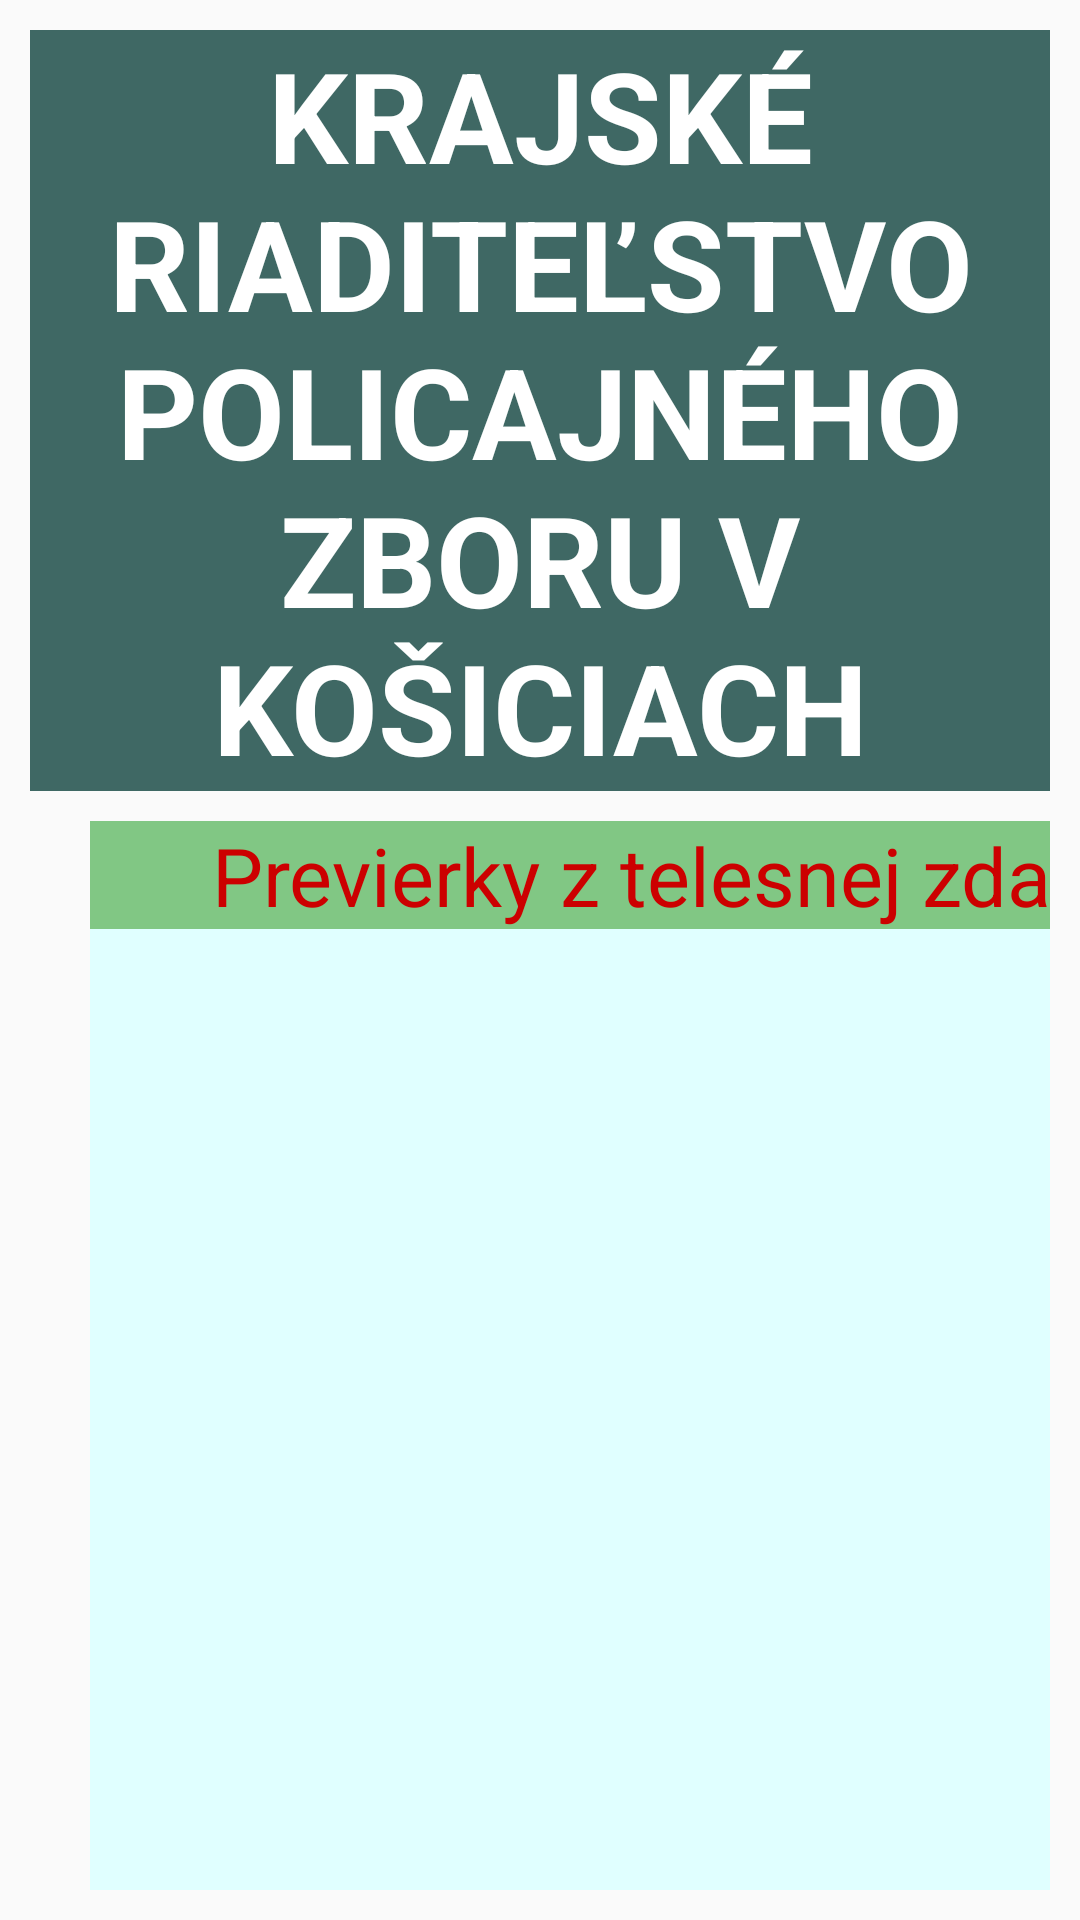

Produce the Android XML layout that renders to this screen, including the resource entries it uses.
<!-- AndroidManifest.xml: application theme AppTheme -->
<!-- res/layout/activity_main.xml -->
<?xml version="1.0" encoding="utf-8"?>
<RelativeLayout
    xmlns:android="http://schemas.android.com/apk/res/android"
    android:layout_width="match_parent"
    android:layout_height="match_parent"
    android:paddingLeft="@dimen/margin_10dp"
    android:paddingBottom="@dimen/margin_10dp"
    android:paddingTop="@dimen/margin_10dp"
    android:paddingRight="@dimen/margin_10dp"
    android:background="@mipmap/pozadie">

    <LinearLayout
        android:layout_width="wrap_content"
        android:layout_height="wrap_content"
        android:id="@+id/krpz"
        android:background="@color/color00FFFF">

        <TextView
            android:layout_width="wrap_content"
            android:layout_height="wrap_content"
            android:textSize="@dimen/main_KRPZ_text_size"
            android:textColor="@color/colorWhite"
            android:textStyle="bold"
            android:text="@string/KRPZKE"
            android:gravity="center"
            android:singleLine="false"
            android:background="@color/color3F6864"/>

    </LinearLayout>

    <LinearLayout
        android:id="@+id/main_telesna"
        android:layout_width="@dimen/main_LL_width"
        android:layout_height="@dimen/main_LL_height"
        android:background="@color/colorE0FFFF"
        android:layout_below="@+id/krpz"
        android:layout_marginTop="@dimen/margin_10dp"
        android:layout_marginLeft="@dimen/margin_20dp"
        android:orientation="vertical">

        <TextView
            android:id="@+id/telesna"
            android:layout_width="@dimen/main_TW_width"
            android:layout_height="wrap_content"
            android:textSize="@dimen/main_TW_TvSt_text_size"
            android:textColor="@color/colorRed"
            android:background="@color/color81C784"
            android:text="@string/telesna_nadpis"
            android:gravity="center"
            android:singleLine="true"/>

        <GridView
            android:id="@+id/telesna_main_gridview"
            android:layout_marginTop="@dimen/margin_20dp"
            android:layout_marginLeft="@dimen/margin_15dp"
            android:layout_marginStart="@dimen/margin_15dp"
            android:layout_marginRight="@dimen/margin_15dp"
            android:layout_width="wrap_content"
            android:layout_height="wrap_content"
            android:numColumns="2"
            android:verticalSpacing="@dimen/margin_20dp"
            android:horizontalSpacing="@dimen/margin_10dp"
            android:stretchMode="columnWidth"
            android:gravity="center"/>

    </LinearLayout>



    <LinearLayout
        android:id="@+id/main_strelby"
        android:layout_width="@dimen/main_LL_width"
        android:layout_height="@dimen/main_LL_height"
        android:background="@color/colorE0FFFF"
        android:layout_below="@+id/krpz"
        android:layout_marginTop="@dimen/margin_10dp"
        android:layout_marginStart="@dimen/main_LL_st_marginL"
        android:orientation="vertical">

    <TextView
        android:id="@+id/strelby"
        android:layout_width="@dimen/main_TW_width"
        android:layout_height="wrap_content"
        android:textSize="@dimen/main_TW_TvSt_text_size"
        android:textColor="@color/colorRed"
        android:background="@color/color81C784"
        android:text="@string/strelby_nadpis"
        android:gravity="center"
        android:singleLine="true"/>

    <GridView
        android:id="@+id/strelby_main_gridview"
        android:layout_marginTop="@dimen/margin_20dp"
        android:layout_marginStart="@dimen/margin_20dp"
        android:layout_width="wrap_content"
        android:layout_height="wrap_content"
        android:numColumns="2"
        android:verticalSpacing="@dimen/margin_20dp"
        android:horizontalSpacing="@dimen/margin_10dp"
        android:stretchMode="columnWidth"
        android:gravity="center"/>
    </LinearLayout>


    <LinearLayout
        android:layout_width="@dimen/main_LL_btn_width"
        android:layout_height="wrap_content"
        android:layout_marginTop="@dimen/margin_10dp"
        android:layout_below="@+id/main_strelby"
        android:orientation="horizontal">

        <Button
            android:id="@+id/btn_telesna"
            android:layout_marginLeft="@dimen/main_btn_tv_marginL"
            android:layout_width="@dimen/button_width"
            android:layout_height="wrap_content"
            android:textSize="@dimen/button_TvSt_text_size"
            android:text="@string/telesna_nove"
            android:background="@drawable/roundedbuttongreen"
            style="@android:style/Widget.Holo.ActionButton.TextButton"
            android:onClick="runTelesna"/>

        <Button
            android:id="@+id/btn_strelby"
            android:layout_marginLeft="@dimen/main_btn_st_marginL"
            android:layout_width="@dimen/button_width"
            android:layout_height="wrap_content"
            android:textSize="@dimen/button_TvSt_text_size"
            android:text="@string/strelby_nove"
            android:background="@drawable/roundedbuttongreen"
            style="@android:style/Widget.Holo.ActionButton.TextButton"
            android:onClick="runStrelby"/>

</LinearLayout>

</RelativeLayout>
<!-- resources referenced by this layout -->
<resources>
  <color name="color00FFFF">#00FFFF</color>
  <color name="color3F6864">#3F6864</color>
  <color name="color81C784">#81C784</color>
  <color name="colorE0FFFF">#E0FFFF</color>
  <color name="colorRed">#cc0000</color>
  <color name="colorWhite">#FFF</color>
  <dimen name="button_TvSt_text_size">23sp</dimen>
  <dimen name="button_width">160dp</dimen>
  <dimen name="main_KRPZ_text_size">42sp</dimen>
  <dimen name="main_LL_btn_width">960dp</dimen>
  <dimen name="main_LL_height">370dp</dimen>
  <dimen name="main_LL_st_marginL">490dp</dimen>
  <dimen name="main_LL_width">430dp</dimen>
  <dimen name="main_TW_TvSt_text_size">27sp</dimen>
  <dimen name="main_TW_width">430dp</dimen>
  <dimen name="main_btn_st_marginL">310dp</dimen>
  <dimen name="main_btn_tv_marginL">270dp</dimen>
  <dimen name="margin_10dp">10dp</dimen>
  <dimen name="margin_15dp">15dp</dimen>
  <dimen name="margin_20dp">20dp</dimen>
  <string name="KRPZKE">KRAJSKÉ RIADITEĽSTVO POLICAJNÉHO ZBORU    V KOŠICIACH</string>
  <string name="strelby_nadpis">Previerky zo streleckej zdatnosti</string>
  <string name="strelby_nove">Streľby-nové</string>
  <string name="telesna_nadpis">Previerky z telesnej zdatnosti</string>
  <string name="telesna_nove">Telesna-nové</string>
  <style name="AppTheme" parent="Theme.AppCompat.Light.NoActionBar">
          
          <item name="colorPrimary">@color/colorPrimary</item>
          <item name="colorPrimaryDark">@color/colorPrimaryDark</item>
          <item name="colorAccent">@color/colorAccent</item>
      </style>
  <color name="colorPrimary">#3F51B5</color>
  <color name="colorPrimaryDark">#303F9F</color>
  <color name="colorAccent">#FF4081</color>
</resources>
